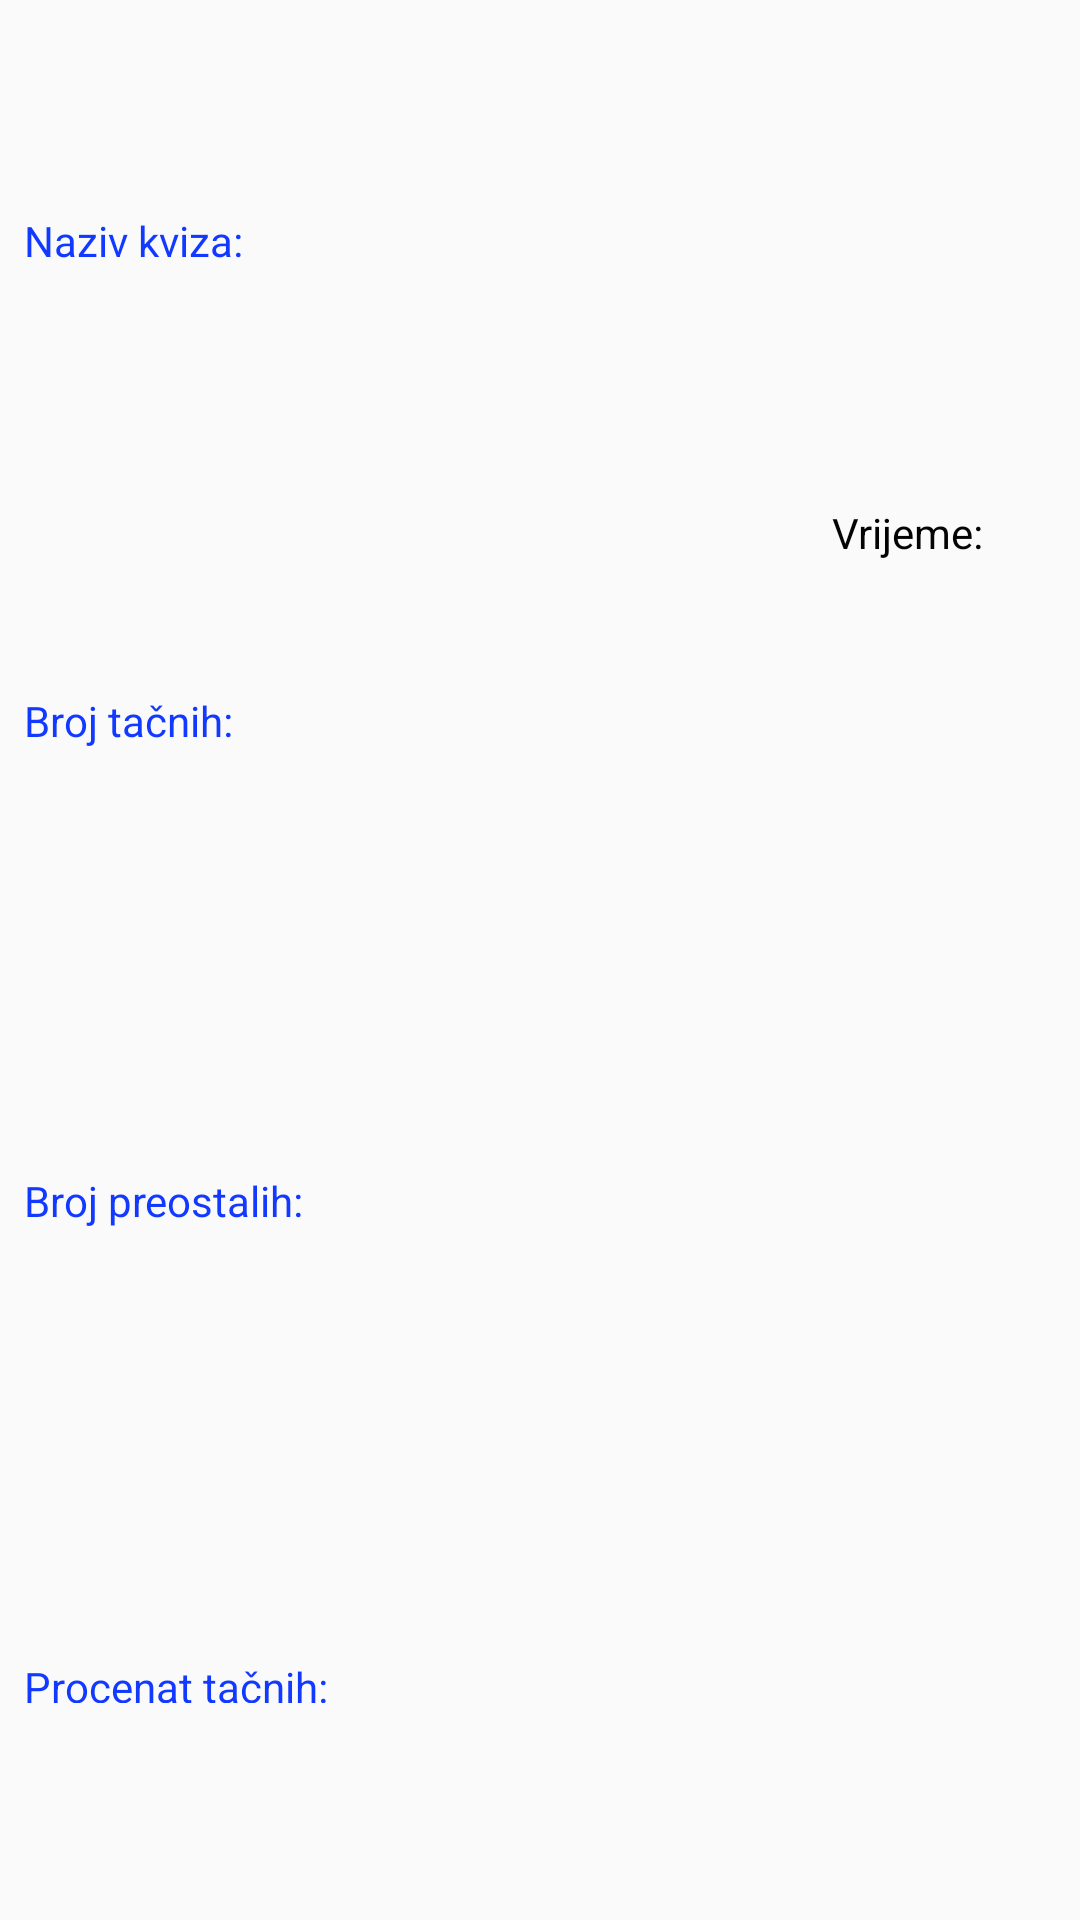

Reconstruct the res/layout file that produces this screen, plus the resources it refers to.
<!-- AndroidManifest.xml: application theme AppTheme -->
<!-- res/layout/fragment_informacije.xml -->
<?xml version="1.0" encoding="utf-8"?>
<androidx.constraintlayout.widget.ConstraintLayout xmlns:android="http://schemas.android.com/apk/res/android"
    xmlns:app="http://schemas.android.com/apk/res-auto"
    xmlns:tools="http://schemas.android.com/tools"
    android:id="@+id/ConstraintLayout"
    android:layout_width="match_parent"
    android:layout_height="match_parent"
    tools:context=".fragmenti.InformacijeFrag">

    <TextView
        android:id="@+id/infNazivKviza"
        android:layout_width="0dp"
        android:layout_height="wrap_content"
        android:layout_marginStart="8dp"
        android:layout_marginEnd="8dp"
        app:layout_constraintBottom_toTopOf="@+id/guideline1"
        app:layout_constraintEnd_toEndOf="parent"
        app:layout_constraintStart_toStartOf="@+id/guideline9"
        app:layout_constraintTop_toTopOf="parent" />

    <TextView
        android:id="@+id/infBrojTacnihPitanja"
        android:layout_width="wrap_content"
        android:layout_height="wrap_content"
        android:layout_marginStart="8dp"
        app:layout_constraintBottom_toTopOf="@+id/guideline2"
        app:layout_constraintStart_toStartOf="@+id/guideline9"
        app:layout_constraintTop_toTopOf="@+id/guideline1" />

    <TextView
        android:id="@+id/infBrojPreostalihPitanja"
        android:layout_width="wrap_content"
        android:layout_height="wrap_content"
        android:layout_marginStart="8dp"
        app:layout_constraintBottom_toTopOf="@+id/guideline3"
        app:layout_constraintStart_toStartOf="@+id/guideline9"
        app:layout_constraintTop_toTopOf="@+id/guideline2" />

    <TextView
        android:id="@+id/infProcenatTacni"
        android:layout_width="wrap_content"
        android:layout_height="wrap_content"
        android:layout_marginStart="8dp"
        app:layout_constraintBottom_toTopOf="@+id/guideline4"
        app:layout_constraintStart_toStartOf="@+id/guideline9"
        app:layout_constraintTop_toTopOf="@+id/guideline3" />

    <TextView
        android:id="@+id/labelNazivKviza"
        android:layout_width="wrap_content"
        android:layout_height="wrap_content"
        android:layout_marginStart="8dp"
        android:text="@string/labelNazivKviza"
        android:textAppearance="@style/TextAppearance.AppCompat.Body1"
        android:textColor="#FC0E37FF"
        app:layout_constraintBottom_toTopOf="@+id/guideline1"
        app:layout_constraintStart_toStartOf="parent"
        app:layout_constraintTop_toTopOf="parent" />

    <TextView
        android:id="@+id/labelBrojTacnih"
        android:layout_width="wrap_content"
        android:layout_height="wrap_content"
        android:layout_marginStart="8dp"
        android:text="@string/labelBrojTacnih"
        android:textAppearance="@style/TextAppearance.AppCompat.Body1"
        android:textColor="#FC0E37FF"
        app:layout_constraintBottom_toTopOf="@+id/guideline2"
        app:layout_constraintStart_toStartOf="parent"
        app:layout_constraintTop_toTopOf="@+id/guideline1" />

    <TextView
        android:id="@+id/labelBrojPreostalih"
        android:layout_width="wrap_content"
        android:layout_height="wrap_content"
        android:layout_marginStart="8dp"
        android:text="@string/labelBrojPreostalih"
        android:textAppearance="@style/TextAppearance.AppCompat.Body1"
        android:textColor="#FC0E37FF"
        app:layout_constraintBottom_toTopOf="@+id/guideline3"
        app:layout_constraintStart_toStartOf="parent"
        app:layout_constraintTop_toTopOf="@+id/guideline2" />

    <TextView
        android:id="@+id/labelProcenatTacnih"
        android:layout_width="wrap_content"
        android:layout_height="15dp"
        android:layout_marginStart="8dp"
        android:text="@string/labelProcenatTacnih"
        android:textAppearance="@style/TextAppearance.AppCompat.Body1"
        android:textColor="#FC0E37FF"
        app:layout_constraintBottom_toTopOf="@+id/guideline4"
        app:layout_constraintStart_toStartOf="parent"
        app:layout_constraintTop_toTopOf="@+id/guideline3" />

    <androidx.constraintlayout.widget.Guideline
        android:id="@+id/guideline1"
        android:layout_width="wrap_content"
        android:layout_height="wrap_content"
        android:orientation="horizontal"
        app:layout_constraintGuide_percent="0.25" />

    <androidx.constraintlayout.widget.Guideline
        android:id="@+id/guideline2"
        android:layout_width="wrap_content"
        android:layout_height="wrap_content"
        android:orientation="horizontal"
        app:layout_constraintGuide_percent="0.5" />

    <androidx.constraintlayout.widget.Guideline
        android:id="@+id/guideline3"
        android:layout_width="wrap_content"
        android:layout_height="wrap_content"
        android:orientation="horizontal"
        app:layout_constraintGuide_percent="0.75" />

    <androidx.constraintlayout.widget.Guideline
        android:id="@+id/guideline4"
        android:layout_width="wrap_content"
        android:layout_height="wrap_content"
        android:orientation="horizontal"
        app:layout_constraintGuide_percent="1" />

    <androidx.constraintlayout.widget.Guideline
        android:id="@+id/guideline9"
        android:layout_width="wrap_content"
        android:layout_height="wrap_content"
        android:orientation="vertical"
        app:layout_constraintGuide_percent="0.35" />

    <TextView
        android:id="@+id/labelVrijeme"
        android:layout_width="wrap_content"
        android:layout_height="wrap_content"
        android:layout_marginTop="8dp"
        android:layout_marginEnd="32dp"
        android:text="@string/vrijeme"
        android:textAppearance="@style/TextAppearance.AppCompat.Body1"
        android:textColor="#FC000000"
        app:layout_constraintEnd_toEndOf="parent"
        app:layout_constraintTop_toTopOf="@+id/guideline1" />

    <TextView
        android:id="@+id/infVrijeme"
        android:layout_width="wrap_content"
        android:layout_height="wrap_content"
        android:layout_marginTop="4dp"
        android:layout_marginEnd="32dp"
        android:textAppearance="@style/TextAppearance.AppCompat.Medium"
        android:textColor="#5FC004"
        app:layout_constraintEnd_toEndOf="parent"
        app:layout_constraintTop_toBottomOf="@+id/labelVrijeme" />

</androidx.constraintlayout.widget.ConstraintLayout>
<!-- resources referenced by this layout -->
<resources>
  <string name="labelBrojPreostalih">Broj preostalih:</string>
  <string name="labelBrojTacnih">Broj tačnih:</string>
  <string name="labelNazivKviza">Naziv kviza:</string>
  <string name="labelProcenatTacnih">Procenat tačnih:</string>
  <string name="vrijeme">Vrijeme:</string>
  <style name="AppTheme" parent="Theme.AppCompat.Light.DarkActionBar">
          
          <item name="colorPrimary">@color/colorPrimary</item>
          <item name="colorPrimaryDark">@color/colorPrimaryDark</item>
          <item name="colorAccent">@color/colorAccent</item>
      </style>
  <color name="colorPrimary">#048E42</color>
  <color name="colorPrimaryDark">#00574B</color>
  <color name="colorAccent">#D8671B</color>
</resources>
